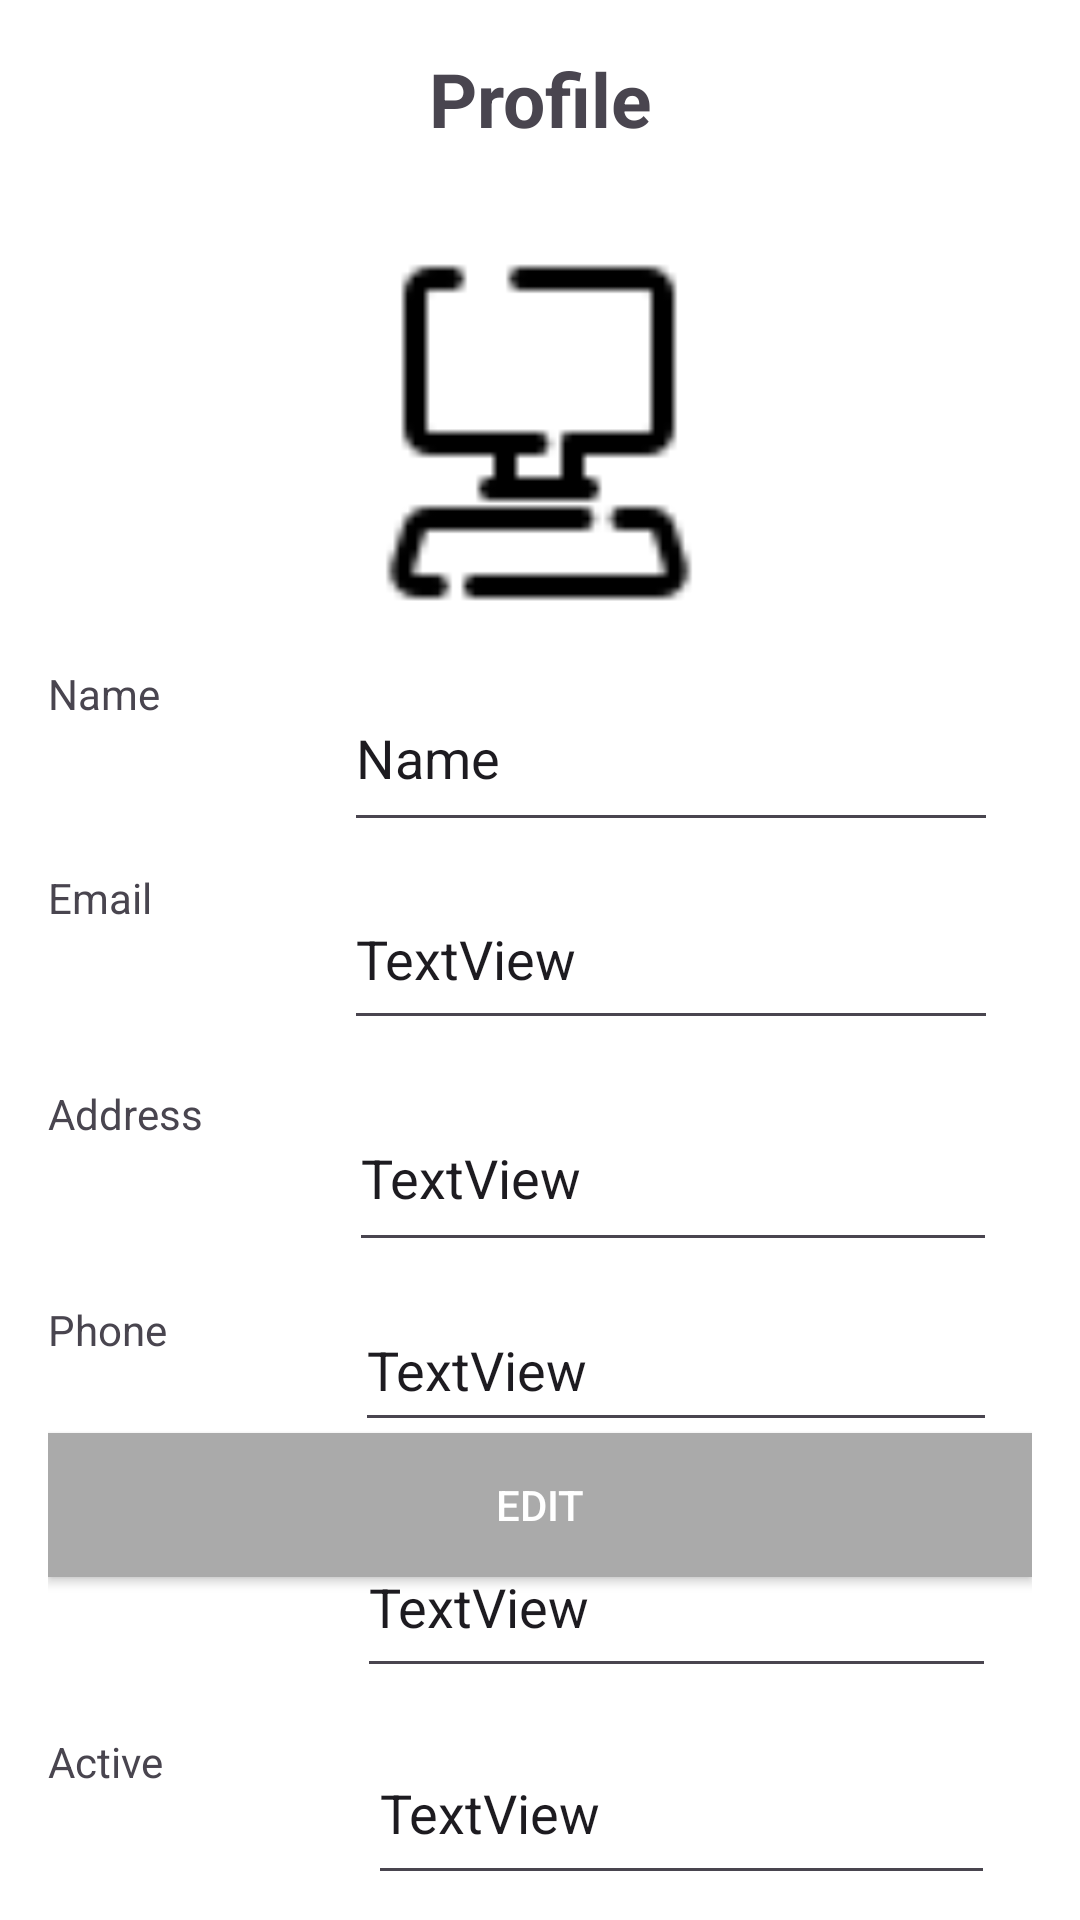

Layout XML and referenced resources for this Android screen:
<!-- AndroidManifest.xml: application theme Theme.Final_Project_Group5 -->
<!-- res/layout/fragment_profile2.xml -->
<?xml version="1.0" encoding="utf-8"?>
<androidx.constraintlayout.widget.ConstraintLayout xmlns:android="http://schemas.android.com/apk/res/android"
    xmlns:app="http://schemas.android.com/apk/res-auto"
    xmlns:tools="http://schemas.android.com/tools"
    android:layout_width="match_parent"
    android:layout_height="match_parent"
    android:padding="16dp"
    android:background="@android:color/white">

    

    <TextView
        android:id="@+id/txtActive1"
        android:layout_width="126dp"
        android:layout_height="55dp"
        android:layout_marginTop="376dp"
        android:text="Active"
        app:layout_constraintStart_toStartOf="parent"
        app:layout_constraintTop_toBottomOf="@+id/imageProfile" />

    <EditText
        android:id="@+id/txtRole2"
        android:layout_width="213dp"
        android:layout_height="57dp"
        android:layout_marginTop="304dp"
        android:text="TextView"
        app:layout_constraintEnd_toEndOf="parent"
        app:layout_constraintHorizontal_bias="0.897"
        app:layout_constraintStart_toStartOf="parent"
        app:layout_constraintTop_toBottomOf="@+id/imageProfile" />

    <EditText
        android:id="@+id/txtActive2"
        android:layout_width="209dp"
        android:layout_height="58dp"
        android:layout_marginTop="372dp"
        android:text="TextView"
        app:layout_constraintEnd_toEndOf="parent"
        app:layout_constraintHorizontal_bias="0.897"
        app:layout_constraintStart_toStartOf="parent"
        app:layout_constraintTop_toBottomOf="@+id/imageProfile" />

    <TextView
        android:id="@+id/txtRole1"
        android:layout_width="126dp"
        android:layout_height="55dp"
        android:layout_marginTop="304dp"
        android:text="Role"
        app:layout_constraintStart_toStartOf="parent"
        app:layout_constraintTop_toBottomOf="@+id/imageProfile" />

    <EditText
        android:id="@+id/txtPhone2"
        android:layout_width="214dp"
        android:layout_height="51dp"
        android:layout_marginTop="228dp"
        android:text="TextView"
        app:layout_constraintEnd_toEndOf="parent"
        app:layout_constraintHorizontal_bias="0.897"
        app:layout_constraintStart_toStartOf="parent"
        app:layout_constraintTop_toBottomOf="@+id/imageProfile" />

    <EditText
        android:id="@+id/txtAddress2"
        android:layout_width="216dp"
        android:layout_height="59dp"
        android:layout_marginTop="160dp"
        android:text="TextView"
        app:layout_constraintEnd_toEndOf="parent"
        app:layout_constraintHorizontal_bias="0.897"
        app:layout_constraintStart_toStartOf="parent"
        app:layout_constraintTop_toBottomOf="@+id/imageProfile" />

    <EditText
        android:id="@+id/txtEmail2"
        android:layout_width="218dp"
        android:layout_height="57dp"
        android:layout_marginTop="88dp"
        android:text="TextView"
        app:layout_constraintEnd_toEndOf="parent"
        app:layout_constraintHorizontal_bias="0.897"
        app:layout_constraintStart_toStartOf="parent"
        app:layout_constraintTop_toBottomOf="@+id/imageProfile" />

    <EditText
        android:id="@+id/txtName2"
        android:layout_width="218dp"
        android:layout_height="59dp"
        android:layout_marginTop="20dp"
        android:hint="Enter your name"
        android:text="Name"
        app:layout_constraintEnd_toEndOf="parent"
        app:layout_constraintHorizontal_bias="0.897"
        app:layout_constraintStart_toStartOf="parent"
        app:layout_constraintTop_toBottomOf="@+id/imageProfile" />

    <TextView
        android:id="@+id/txtPhone1"
        android:layout_width="126dp"
        android:layout_height="55dp"
        android:layout_marginTop="232dp"
        android:text="Phone"
        app:layout_constraintStart_toStartOf="parent"
        app:layout_constraintTop_toBottomOf="@+id/imageProfile" />

    <TextView
        android:id="@+id/txtAddress1"
        android:layout_width="126dp"
        android:layout_height="55dp"
        android:layout_marginTop="160dp"
        android:text="Address"
        app:layout_constraintStart_toStartOf="parent"
        app:layout_constraintTop_toBottomOf="@+id/imageProfile" />

    <TextView
        android:id="@+id/txtEmail1"
        android:layout_width="126dp"
        android:layout_height="55dp"
        android:layout_marginTop="88dp"
        android:text="Email"
        app:layout_constraintStart_toStartOf="parent"
        app:layout_constraintTop_toBottomOf="@+id/imageProfile" />

    <TextView
        android:id="@+id/textTitle"
        android:layout_width="wrap_content"
        android:layout_height="wrap_content"
        android:text="Profile"
        android:textSize="25sp"
        android:textStyle="bold"
        app:layout_constraintTop_toTopOf="parent"
        app:layout_constraintStart_toStartOf="parent"
        app:layout_constraintEnd_toEndOf="parent"/>

    

    

    

    

    

    

    

    <ImageView
        android:id="@+id/imageProfile"
        android:layout_width="120dp"
        android:layout_height="120dp"
        android:layout_marginTop="32dp"
        android:src="@drawable/app_logo"
        app:layout_constraintEnd_toEndOf="parent"
        app:layout_constraintHorizontal_bias="0.498"
        app:layout_constraintStart_toStartOf="parent"
        app:layout_constraintTop_toBottomOf="@id/textTitle" />

    <Button
        android:id="@+id/btnEdit"
        android:layout_width="0dp"
        android:layout_height="wrap_content"
        android:background="@android:color/darker_gray"
        android:clickable="true"
        android:focusable="true"
        android:text="Edit"
        android:textColor="@android:color/white"
        app:layout_constraintBottom_toBottomOf="parent"
        app:layout_constraintEnd_toEndOf="parent"
        app:layout_constraintHorizontal_bias="0.0"
        app:layout_constraintStart_toStartOf="parent"
        app:layout_constraintTop_toBottomOf="@+id/imageProfile"
        app:layout_constraintVertical_bias="0.737" />

    <TextView
        android:id="@+id/txtName1"
        android:layout_width="126dp"
        android:layout_height="55dp"
        android:layout_marginTop="20dp"
        android:text="Name"
        app:layout_constraintStart_toStartOf="parent"
        app:layout_constraintTop_toBottomOf="@+id/imageProfile" />
</androidx.constraintlayout.widget.ConstraintLayout>
<!-- resources referenced by this layout -->
<resources>
  <!-- drawable app_logo: png bitmap (drawable, 512 bytes) -->
  <style name="Theme.Final_Project_Group5" parent="Base.Theme.Final_Project_Group5" />
  <style name="Base.Theme.Final_Project_Group5" parent="Theme.Material3.DayNight.NoActionBar">
          
          
      </style>
</resources>
